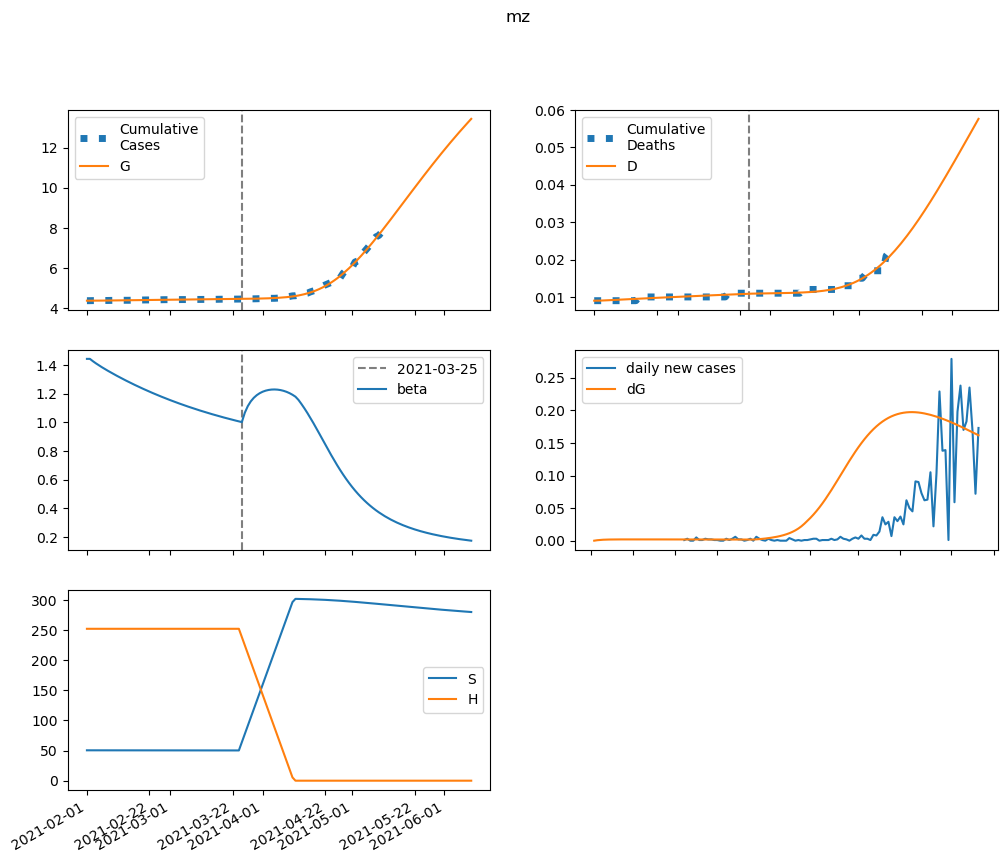

The file beside this chart, header and first rows:
series, 2021-02-01, 2021-02-02, 2021-02-03, 2021-02-04, 2021-02-05, 2021-02-06, 2021-02-07, 2021-02-08, 2021-02-09, 2021-02-10, 2021-02-11, 2021-02-12, 2021-02-13, 2021-02-14, 2021-02-15, 2021-02-16, 2021-02-17, 2021-02-18, 2021-02-19, 2021-02-20, 2021-02-21, 2021-02-22, 2021-02-23
S, 50455, 50449, 50444, 50439, 50434, 50429, 50424, 50419, 50414, 50410, 50405, 50400, 50396, 50391, 50386, 50382, 50377, 50373, 50368, 50363, 50359, 50354, 50350
E, 0.0, 5.787, 9.491, 11.86, 13.38, 14.35, 14.97, 15.36, 15.61, 15.76, 15.85, 15.89, 15.91, 15.91, 15.9, 15.87, 15.84, 15.8, 15.76, 15.72, 15.67, 15.61, 15.56
I, 37.05, 34.09, 32.08, 30.69, 29.71, 28.99, 28.45, 28.03, 27.7, 27.42, 27.18, 26.97, 26.79, 26.62, 26.46, 26.32, 26.18, 26.05, 25.93, 25.81, 25.7, 25.59, 25.48
A, 50.16, 48.12, 47.14, 46.82, 46.92, 47.26, 47.76, 48.33, 48.95, 49.59, 50.23, 50.85, 51.46, 52.04, 52.6, 53.14, 53.65, 54.14, 54.6, 55.03, 55.44, 55.82, 56.18
IH, 0.0, 1.482, 2.284, 2.701, 2.905, 2.992, 3.018, 3.012, 2.992, 2.966, 2.939, 2.912, 2.887, 2.865, 2.844, 2.824, 2.807, 2.79, 2.775, 2.76, 2.747, 2.734, 2.721
IN, 1.482, 2.751, 3.72, 4.469, 5.054, 5.517, 5.884, 6.177, 6.411, 6.598, 6.748, 6.866, 6.959, 7.031, 7.086, 7.126, 7.156, 7.175, 7.187, 7.192, 7.192, 7.187, 7.178
D, 9.0, 9.0, 9.02, 9.052, 9.089, 9.13, 9.171, 9.213, 9.254, 9.296, 9.337, 9.377, 9.418, 9.458, 9.497, 9.537, 9.576, 9.615, 9.653, 9.691, 9.73, 9.768, 9.805
R, 0.0, 2.247, 5.135, 8.415, 11.94, 15.63, 19.43, 23.32, 27.27, 31.26, 35.31, 39.39, 43.5, 47.64, 51.8, 55.99, 60.2, 64.43, 68.68, 72.94, 77.21, 81.49, 85.79
G, 4372, 4372, 4373, 4374, 4375, 4377, 4379, 4381, 4383, 4385, 4386, 4388, 4390, 4392, 4394, 4396, 4398, 4400, 4402, 4404, 4406, 4408, 4410
H, 252251, 252251, 252251, 252251, 252251, 252251, 252251, 252251, 252251, 252251, 252251, 252251, 252251, 252251, 252251, 252251, 252251, 252251, 252251, 252251, 252251, 252251, 252251
beta, 1.443, 1.443, 1.427, 1.412, 1.398, 1.385, 1.373, 1.36, 1.349, 1.337, 1.326, 1.314, 1.304, 1.293, 1.282, 1.272, 1.262, 1.252, 1.242, 1.233, 1.224, 1.214, 1.205
